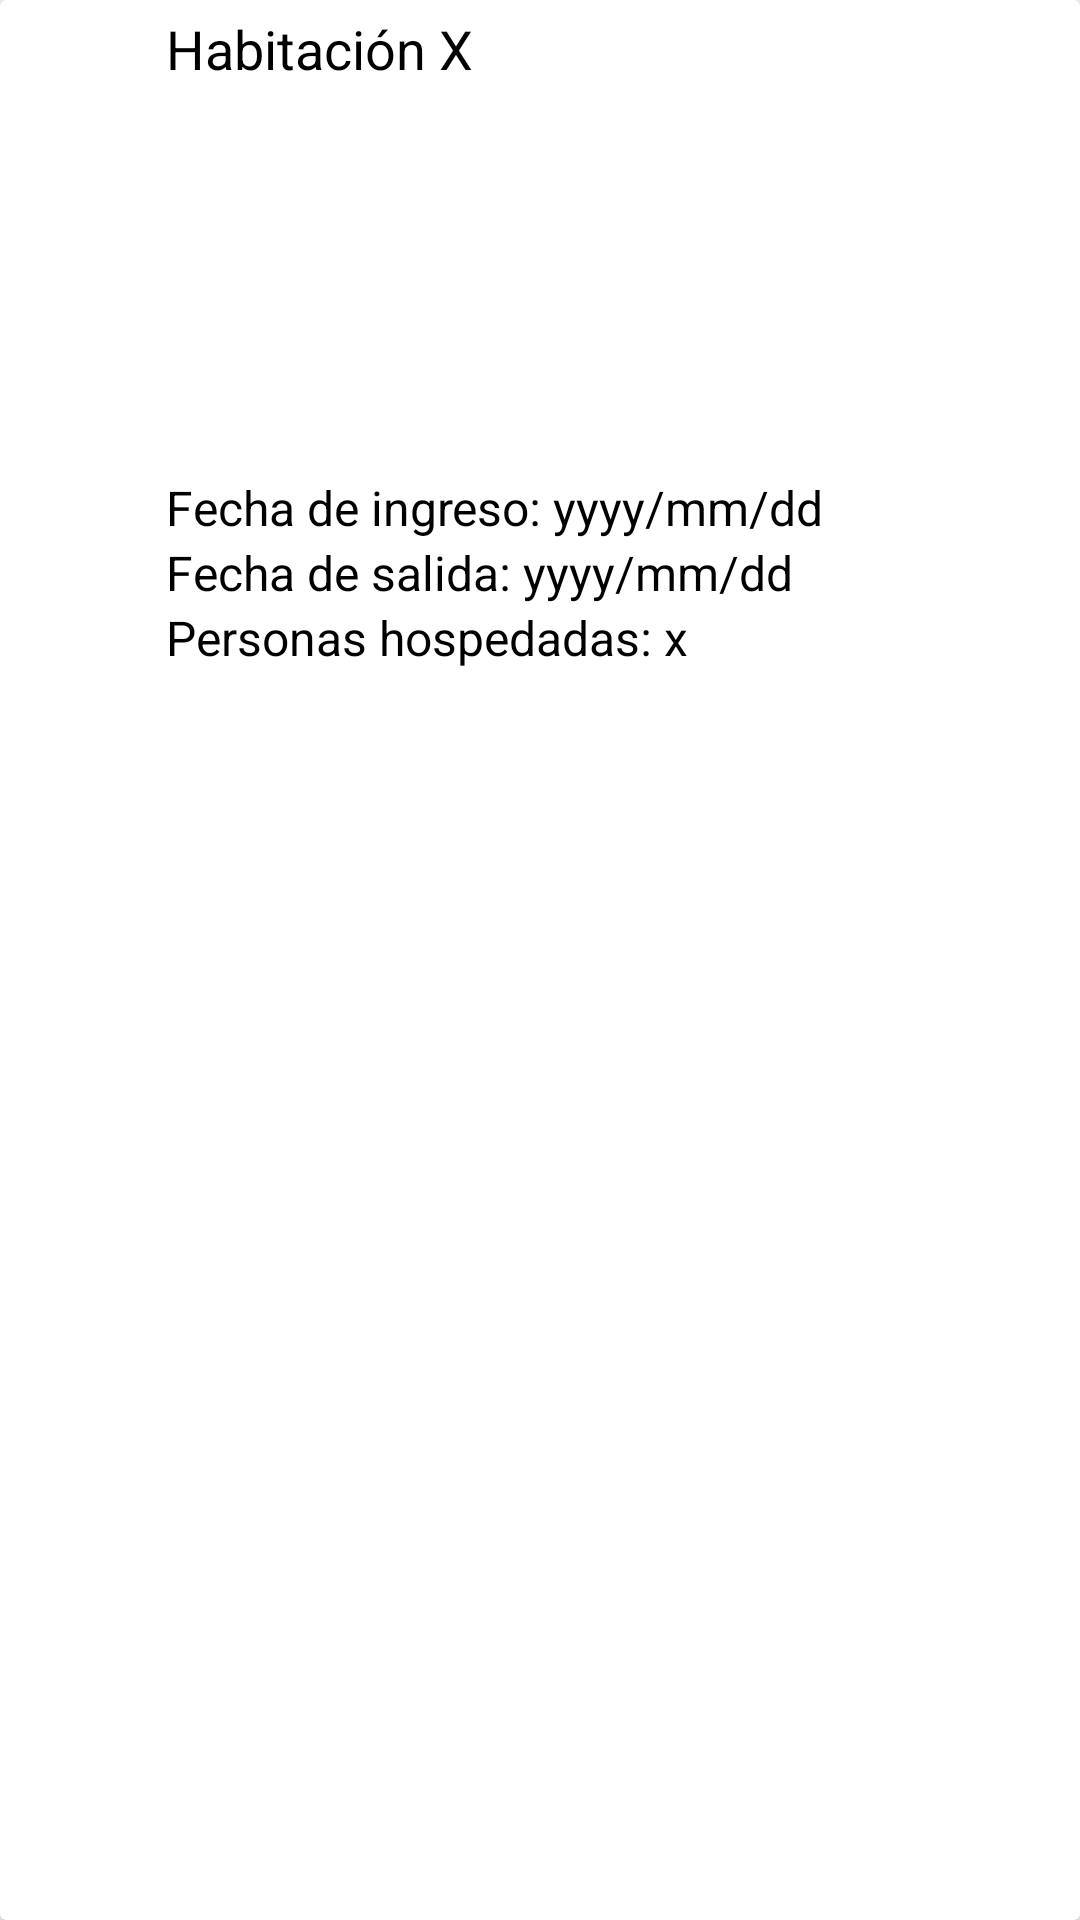

Here is an Android app screen rendered from its layout file. Give the layout XML and the strings, colors and styles it references.
<!-- AndroidManifest.xml: application theme Theme.SiestaLuna -->
<!-- res/layout/tarjeta_reservaciones_admin.xml -->
<?xml version="1.0" encoding="utf-8"?>
<androidx.cardview.widget.CardView xmlns:android="http://schemas.android.com/apk/res/android"
    xmlns:app="http://schemas.android.com/apk/res-auto"
    android:id="@+id/tarjetaReservacionAdmin"
    android:layout_width="match_parent"
    android:layout_height="match_parent"
    android:animateLayoutChanges="true"
    android:layout_gravity="center_horizontal">
    <LinearLayout
        android:layout_width="wrap_content"
        android:layout_height="wrap_content"
        android:animateLayoutChanges="true"
        android:layout_gravity="center_horizontal"
        android:paddingTop="4dp"
        android:paddingBottom="4dp"
        android:paddingRight="50dp"
        android:paddingLeft="50dp"
        android:orientation="vertical"
        android:layout_marginBottom="20dp"
        android:background="@drawable/borde_layout">
        <TextView
            android:id="@+id/numHabitacion"
            android:layout_width="wrap_content"
            android:layout_height="wrap_content"
            android:layout_gravity="start"
            android:textColor="#000000"
            android:text="Habitación X"
            android:textSize="18sp"/>
        <ImageView
            android:id="@+id/imagenHab"
            android:layout_width="180dp"
            android:layout_height="130dp"
            android:layout_gravity="center_horizontal"/>
        <TextView
            android:id="@+id/fechaIngreso"
            android:layout_width="wrap_content"
            android:layout_height="wrap_content"
            android:text="Fecha de ingreso: yyyy/mm/dd"
            android:layout_marginRight="30dp"
            android:textColor="#000000"
            android:textSize="16sp"/>
        <TextView
            android:id="@+id/fechaSalida"
            android:layout_width="wrap_content"
            android:layout_height="wrap_content"
            android:text="Fecha de salida: yyyy/mm/dd"
            android:layout_marginRight="30dp"
            android:textColor="#000000"
            android:textSize="16sp"/>
        <TextView
            android:id="@+id/tvOcupacion"
            android:layout_width="wrap_content"
            android:layout_height="wrap_content"
            android:text="Personas hospedadas: x"
            android:layout_marginRight="30dp"
            android:textColor="#000000"
            android:textSize="16sp"/>
        <Button
            android:id="@+id/btnCancelar"
            android:layout_width="wrap_content"
            android:layout_height="31dp"
            android:layout_gravity="right"
            android:backgroundTint="#FF0000"
            android:text="@string/cancelar"
            android:textColor="#FFFFFF"
            android:textSize="10dp"
            style="?attr/materialButtonOutlinedStyle"
            app:strokeColor="#94000000"/>
    </LinearLayout>

</androidx.cardview.widget.CardView>
<!-- resources referenced by this layout -->
<resources>
  <string name="cancelar">Cancelar</string>
  <style name="Theme.SiestaLuna" parent="Theme.MaterialComponents.DayNight.NoActionBar">
          
          <item name="colorPrimary">@color/purple_500</item>
          <item name="colorPrimaryVariant">@color/purple_700</item>
          <item name="colorOnPrimary">@color/white</item>
          
          <item name="colorSecondary">@color/teal_200</item>
          <item name="colorSecondaryVariant">@color/teal_700</item>
          <item name="colorOnSecondary">@color/black</item>
          
          <item name="android:statusBarColor">@color/teal_700</item>
          
          <item name="android:colorEdgeEffect">@color/azulFragment</item>
      </style>
  <color name="purple_500">#FF6200EE</color>
  <color name="purple_700">#FF3700B3</color>
  <color name="white">#FFFFFFFF</color>
  <color name="teal_200">#FF03DAC5</color>
  <color name="teal_700">#FF018786</color>
  <color name="black">#FF000000</color>
  <color name="azulFragment">#98F8EB</color>
</resources>
